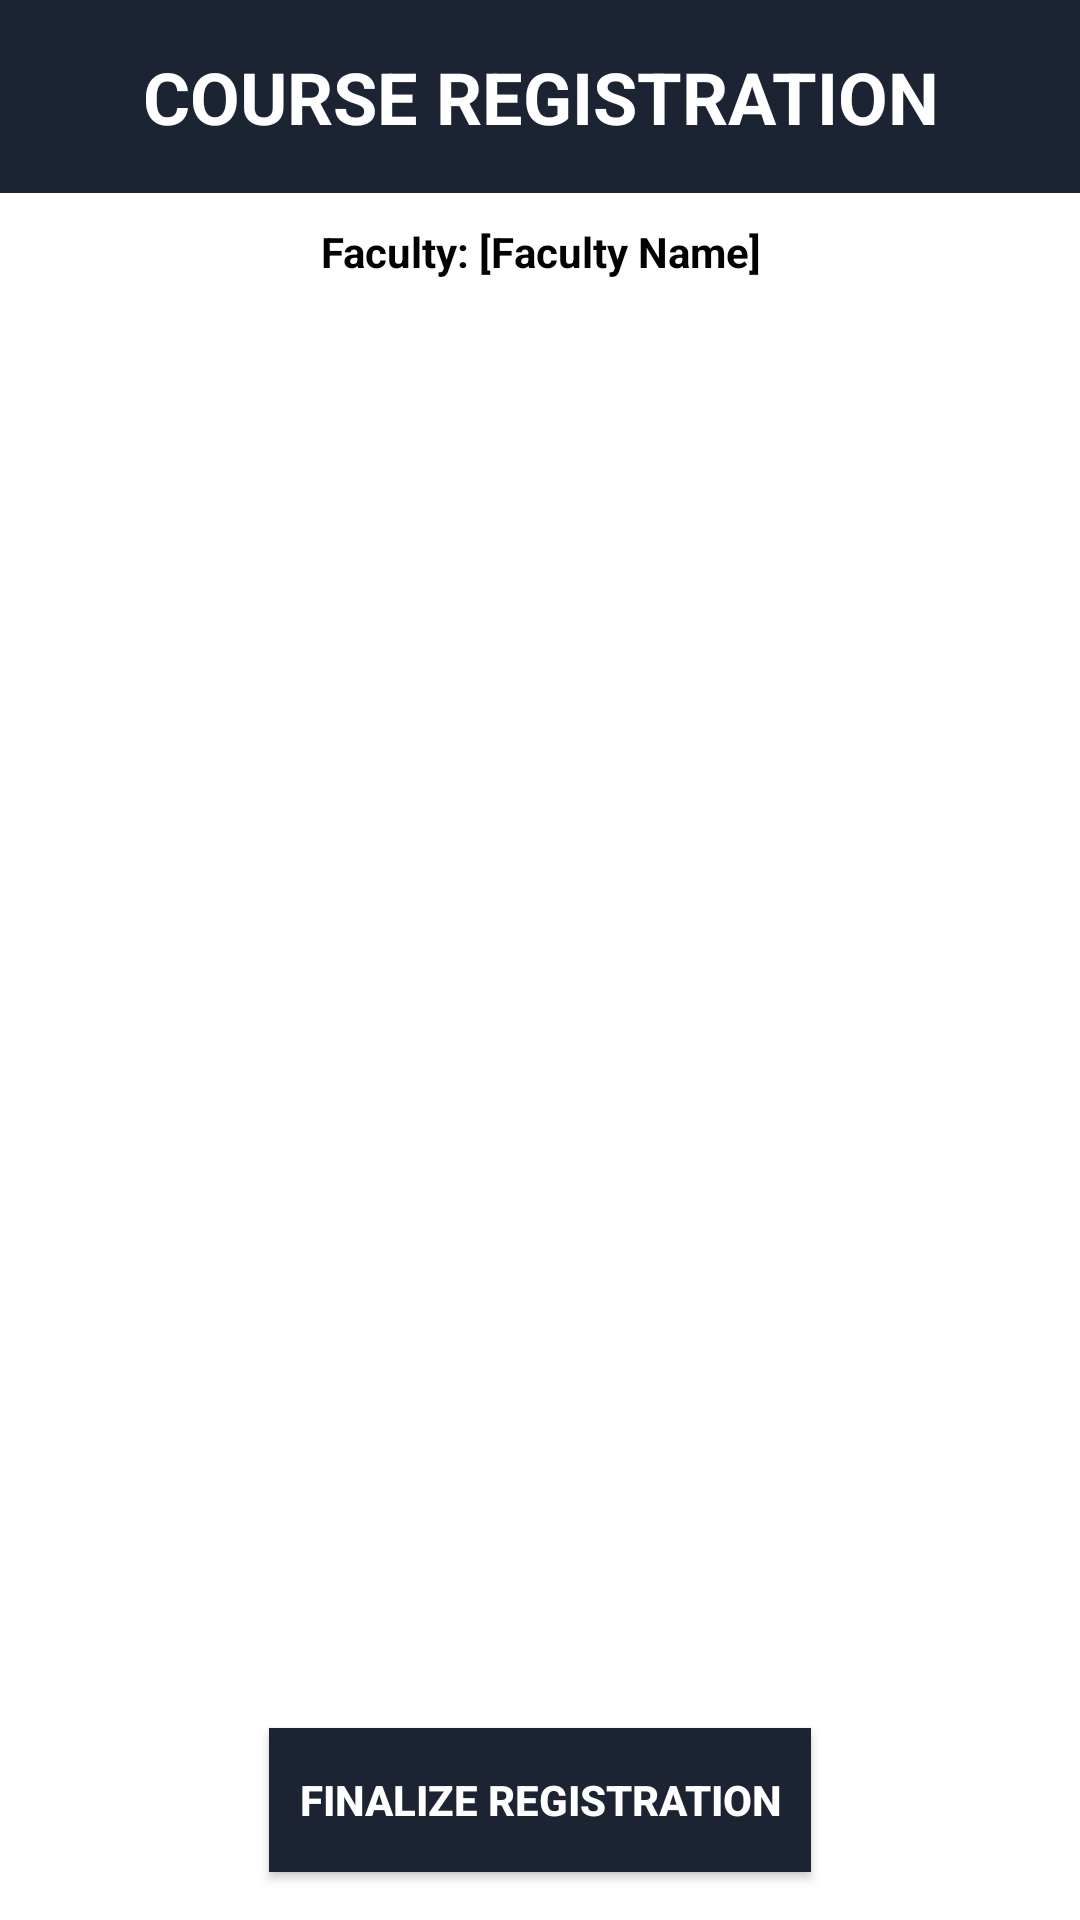

Android layout source for this screen:
<!-- AndroidManifest.xml: application theme AppTheme -->
<!-- res/layout/activity_course_registration.xml -->
<?xml version="1.0" encoding="utf-8"?>
<LinearLayout xmlns:android="http://schemas.android.com/apk/res/android"
    android:layout_width="match_parent"
    android:layout_height="match_parent"
    xmlns:tools="http://schemas.android.com/tools"
    android:orientation="vertical"
    tools:context=".CourseRegistration">

    <TextView
        android:layout_width="match_parent"
        android:layout_height="wrap_content"
        android:text="COURSE REGISTRATION"
        android:textStyle="bold"
        android:textSize="24sp"
        android:gravity="center"
        android:padding="16dp"
        android:background="#1C2333"
        android:textColor="#FFFFFF" />
    <TextView
        android:id="@+id/tvFaculty"
        android:layout_width="match_parent"
        android:layout_height="wrap_content"
        android:text="Faculty: [Faculty Name]"
        android:textStyle="bold"
        android:gravity="center"
        android:layout_marginTop="10dp"
        android:paddingBottom="16dp"/>

    <ListView
        android:id="@+id/lvTimetable"
        android:layout_width="match_parent"
        android:layout_height="0dp"
        android:layout_weight="1"
        android:divider="@android:color/darker_gray"
        android:dividerHeight="0.5dp" />

    <Button
        android:id="@+id/btnFinalize"
        android:layout_width="wrap_content"
        android:layout_height="wrap_content"
        android:text="Finalize Registration"
        android:layout_gravity="center_horizontal"
        android:background="#1C2333"
        android:padding="10dp"
        android:textColor="@color/white"
        android:textStyle="bold"
        android:layout_marginBottom="16dp"
        android:layout_marginTop="10dp"/>

</LinearLayout>
<!-- resources referenced by this layout -->
<resources>
  <color name="white">#FFFFFFFF</color>
  <style name="AppTheme" parent="Theme.AppCompat.Light.NoActionBar">
          
          <item name="android:windowBackground">#FFFFFF</item>
          <item name="colorPrimary">#07152C</item>
          <item name="colorPrimaryDark">#512DA8</item>
          <item name="colorAccent">#FF4081</item>
          <item name="android:textColor">#020202</item>
      </style>
</resources>
